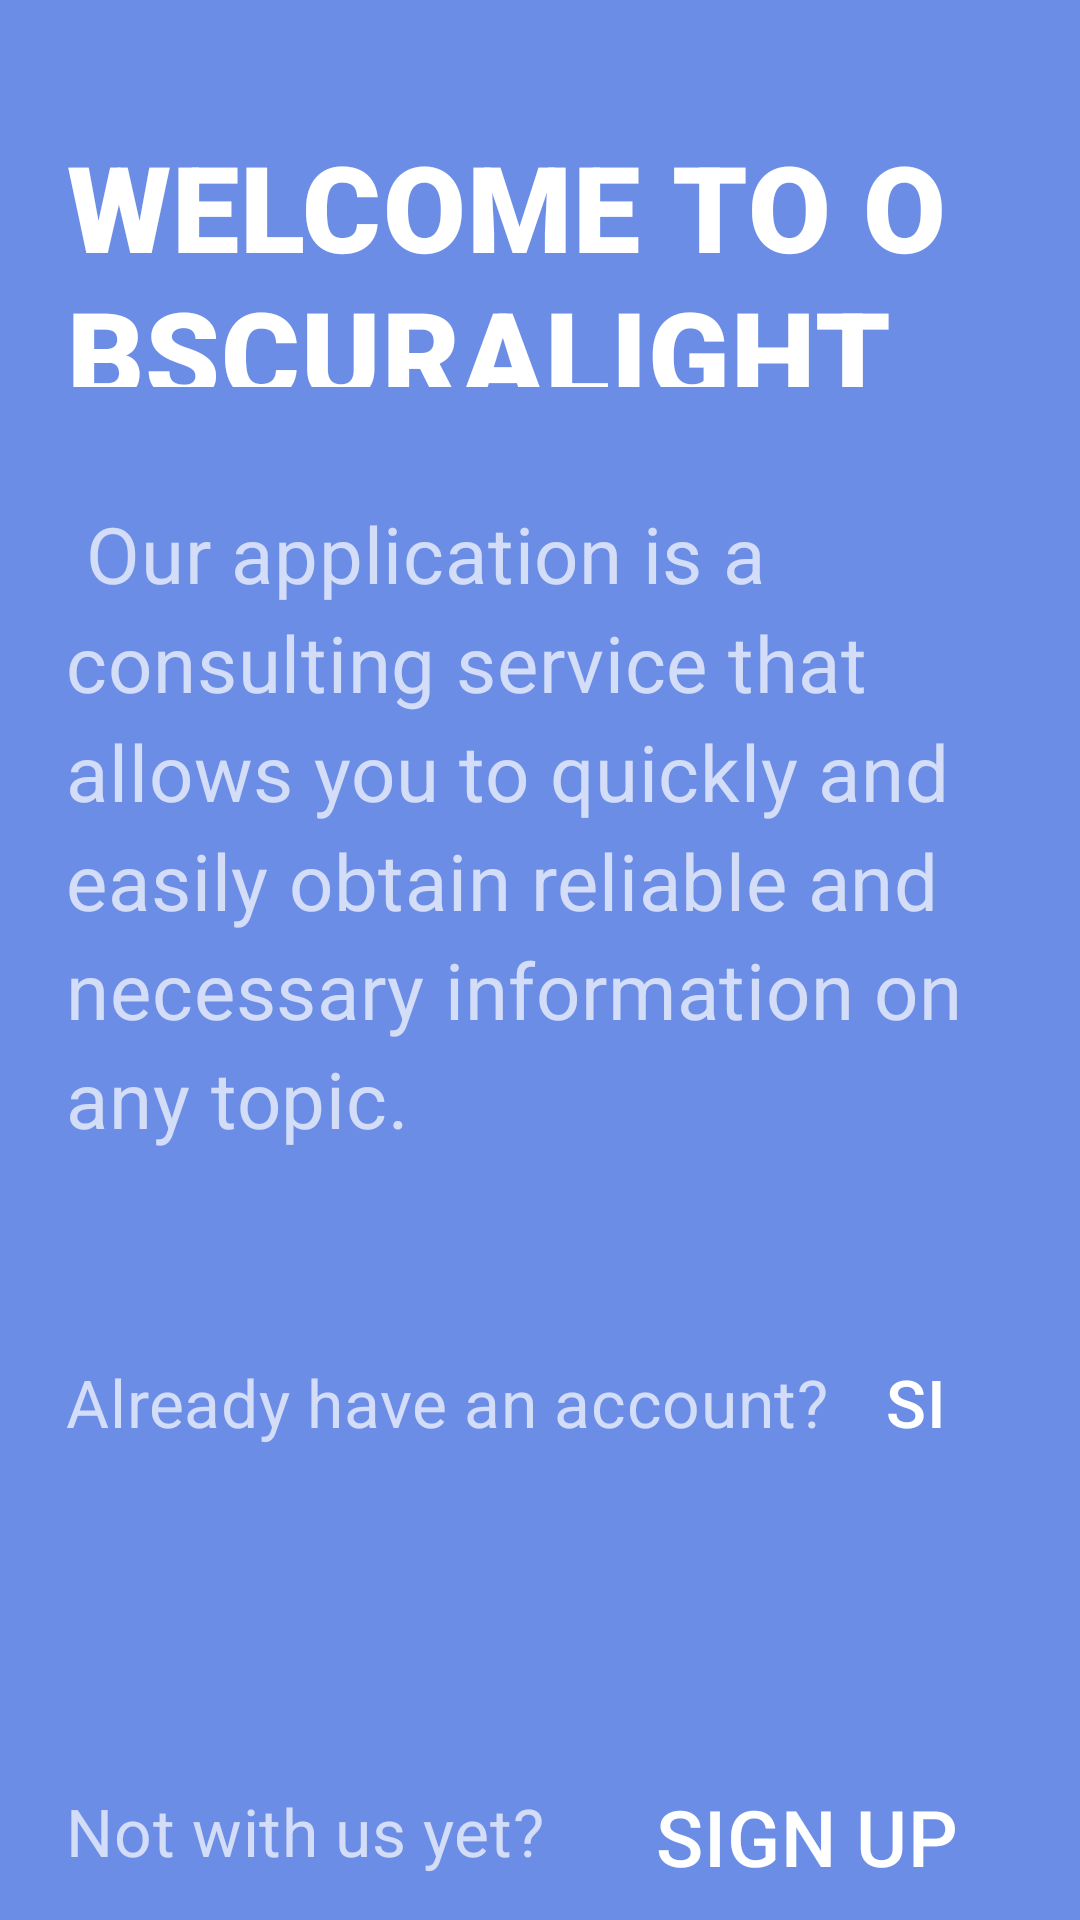

This screen was rendered from an Android layout file. Write that file and the resources it references.
<!-- AndroidManifest.xml: application theme Theme.SplashScreen -->
<!-- res/layout/activity_main.xml -->
<?xml version="1.0" encoding="utf-8"?>
<RelativeLayout
    xmlns:android="http://schemas.android.com/apk/res/android"
    xmlns:app="http://schemas.android.com/apk/res-auto"
    xmlns:tools="http://schemas.android.com/tools"
    android:layout_width="match_parent"
    android:layout_height="match_parent"
    tools:context=".SplashActivity"
    android:background="#6b8de5"
    android:paddingLeft="22dp"
    android:paddingRight="38dp"
    android:paddingTop="42dp">


    <TextView
        android:id="@+id/welcome"
        android:layout_width="match_parent"
        android:layout_height="87dp"
        android:fontFamily="sans-serif-black"
        android:letterSpacing="0.01"
        android:lineSpacingExtra="2sp"
        android:text="WELCOME TO OBSCURALIGHT"
        android:textColor="@color/white"
        android:textSize="40sp"
        android:textStyle="normal"
        app:layout_constraintEnd_toEndOf="parent"
        app:layout_constraintStart_toStartOf="parent"
        app:layout_constraintTop_toTopOf="parent" />


    <TextView
        android:id="@+id/textView"
        android:layout_width="match_parent"
        android:layout_height="wrap_content"
        android:layout_below="@+id/welcome"
        android:layout_marginTop="38dp"
        android:fontFamily="sans-serif"
        android:letterSpacing="0.01"
        android:lineSpacingExtra="6sp"
        android:text="
Our application is a consulting service that allows you to quickly and easily obtain reliable and necessary information on any topic."
        android:textColor="#b3ffffff"
        android:textSize="26sp"
        android:textStyle="normal"
        tools:layout_editor_absoluteY="163dp" />

    <TextView
        android:id="@+id/already_have_an_account"
        android:layout_width="wrap_content"
        android:layout_height="47dp"
        android:layout_below="@+id/textView"
        android:layout_marginTop="69dp"
        android:fontFamily="sans-serif"
        android:letterSpacing="0.01"
        android:lineSpacingExtra="8sp"
        android:text="Already have an account?"
        android:textColor="#b3ffffff"
        android:textSize="22sp"
        android:textStyle="normal"
        />

    <TextView
        android:id="@+id/sign_in"
        android:layout_width="wrap_content"
        android:layout_height="34dp"
        android:layout_below="@id/textView"
        android:layout_marginStart="19dp"
        android:layout_marginLeft="19dp"
        android:layout_marginTop="69dp"
        android:layout_toEndOf="@+id/already_have_an_account"
        android:layout_toRightOf="@+id/already_have_an_account"
        android:fontFamily="sans-serif-medium"
        android:letterSpacing="0.01"
        android:lineSpacingExtra="9sp"
        android:text="SIGN IN"
        android:textColor="@color/white"
        android:textSize="22sp"
        android:textStyle="normal"
        tools:ignore="OnClick" />

    <TextView
        android:id="@+id/not_with_us_yet"
        android:layout_below="@id/already_have_an_account"
        android:layout_marginTop="96dp"
        android:layout_width="wrap_content"
        android:layout_height="50dp"
        android:fontFamily="sans-serif"
        android:letterSpacing="0.01"
        android:lineSpacingExtra="6sp"
        android:text="Not with us yet?"
        android:textColor="#b3ffffff"
        android:textSize="22sp"
        android:textStyle="normal"
        />

    <TextView
        android:id="@+id/sign_up"
        android:layout_width="111dp"
        android:layout_height="40dp"
        android:layout_below="@id/already_have_an_account"
        android:layout_marginStart="37dp"
        android:layout_marginLeft="37dp"
        android:layout_marginTop="95dp"
        android:layout_toEndOf="@+id/not_with_us_yet"
        android:layout_toRightOf="@+id/not_with_us_yet"
        android:fontFamily="sans-serif-medium"
        android:letterSpacing="0.01"
        android:lineSpacingExtra="5sp"
        android:text="SIGN UP"
        android:textColor="@color/white"
        android:textSize="26sp"
        android:textStyle="normal" />

</RelativeLayout>
<!-- resources referenced by this layout -->
<resources>
  <color name="white">#FFFFFFFF</color>
  <style name="Theme.SplashScreen" parent="Theme.MaterialComponents.DayNight.DarkActionBar">
          
          <item name="colorPrimary">@color/soft_blue</item>
          <item name="colorPrimaryVariant">@color/purple_700</item>
          <item name="colorOnPrimary">@color/white</item>
          
          <item name="colorSecondary">@color/teal_200</item>
          <item name="colorSecondaryVariant">@color/teal_700</item>
          <item name="colorOnSecondary">@color/black</item>
          
          <item name="android:statusBarColor" tools:targetApi="l">?attr/colorPrimaryVariant</item>
          
      </style>
  <color name="soft_blue">#6b8de5</color>
  <color name="purple_700">#FF3700B3</color>
  <color name="teal_200">#FF03DAC5</color>
  <color name="teal_700">#FF018786</color>
  <color name="black">#FF000000</color>
</resources>
